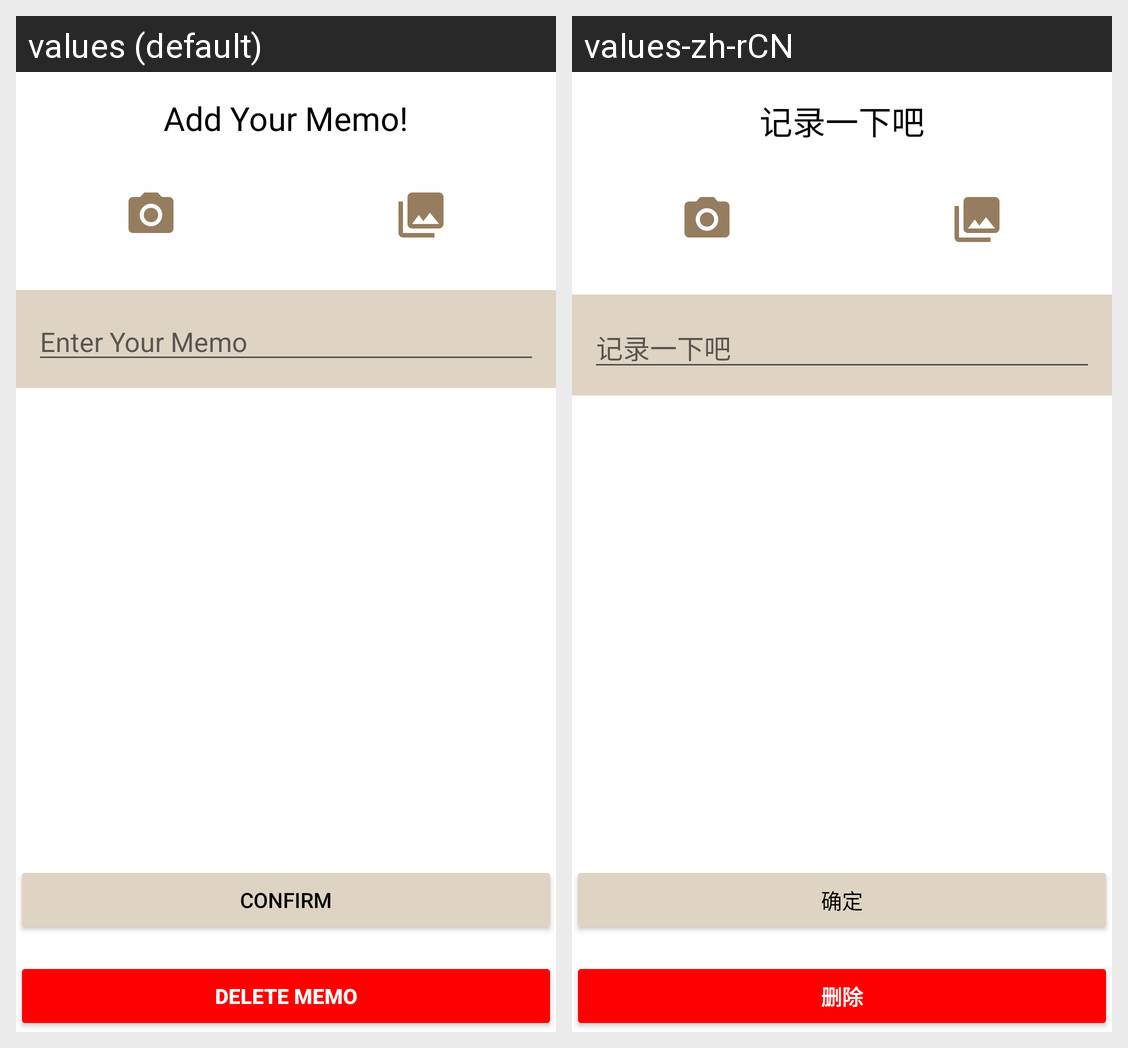

For this localized Android screen grid, give each drawn string resource with its value in every locale shown.
Android screen res/layout/add_memo.xml rendered under 2 locales, left to right: values (default), values-zh-rCN. Device: Nexus 5 (rendered at 1080×1920; each locale shown at half size, 540×960, under a caption strip naming it); theme BrownTheme.
Strings drawn on this screen, with the default value and each locale's value (text and hints the layout hard-codes, and strings that could not be matched under every locale, appear in the picture but are not listed):

add_memo
  values: Add Your Memo!
  values-zh-rCN: 记录一下吧

enter_your_memo
  values: Enter Your Memo
  values-zh-rCN: 记录一下吧

confirm
  values: Confirm
  values-zh-rCN: 确定

delete_memo
  values: Delete Memo
  values-zh-rCN: 删除
